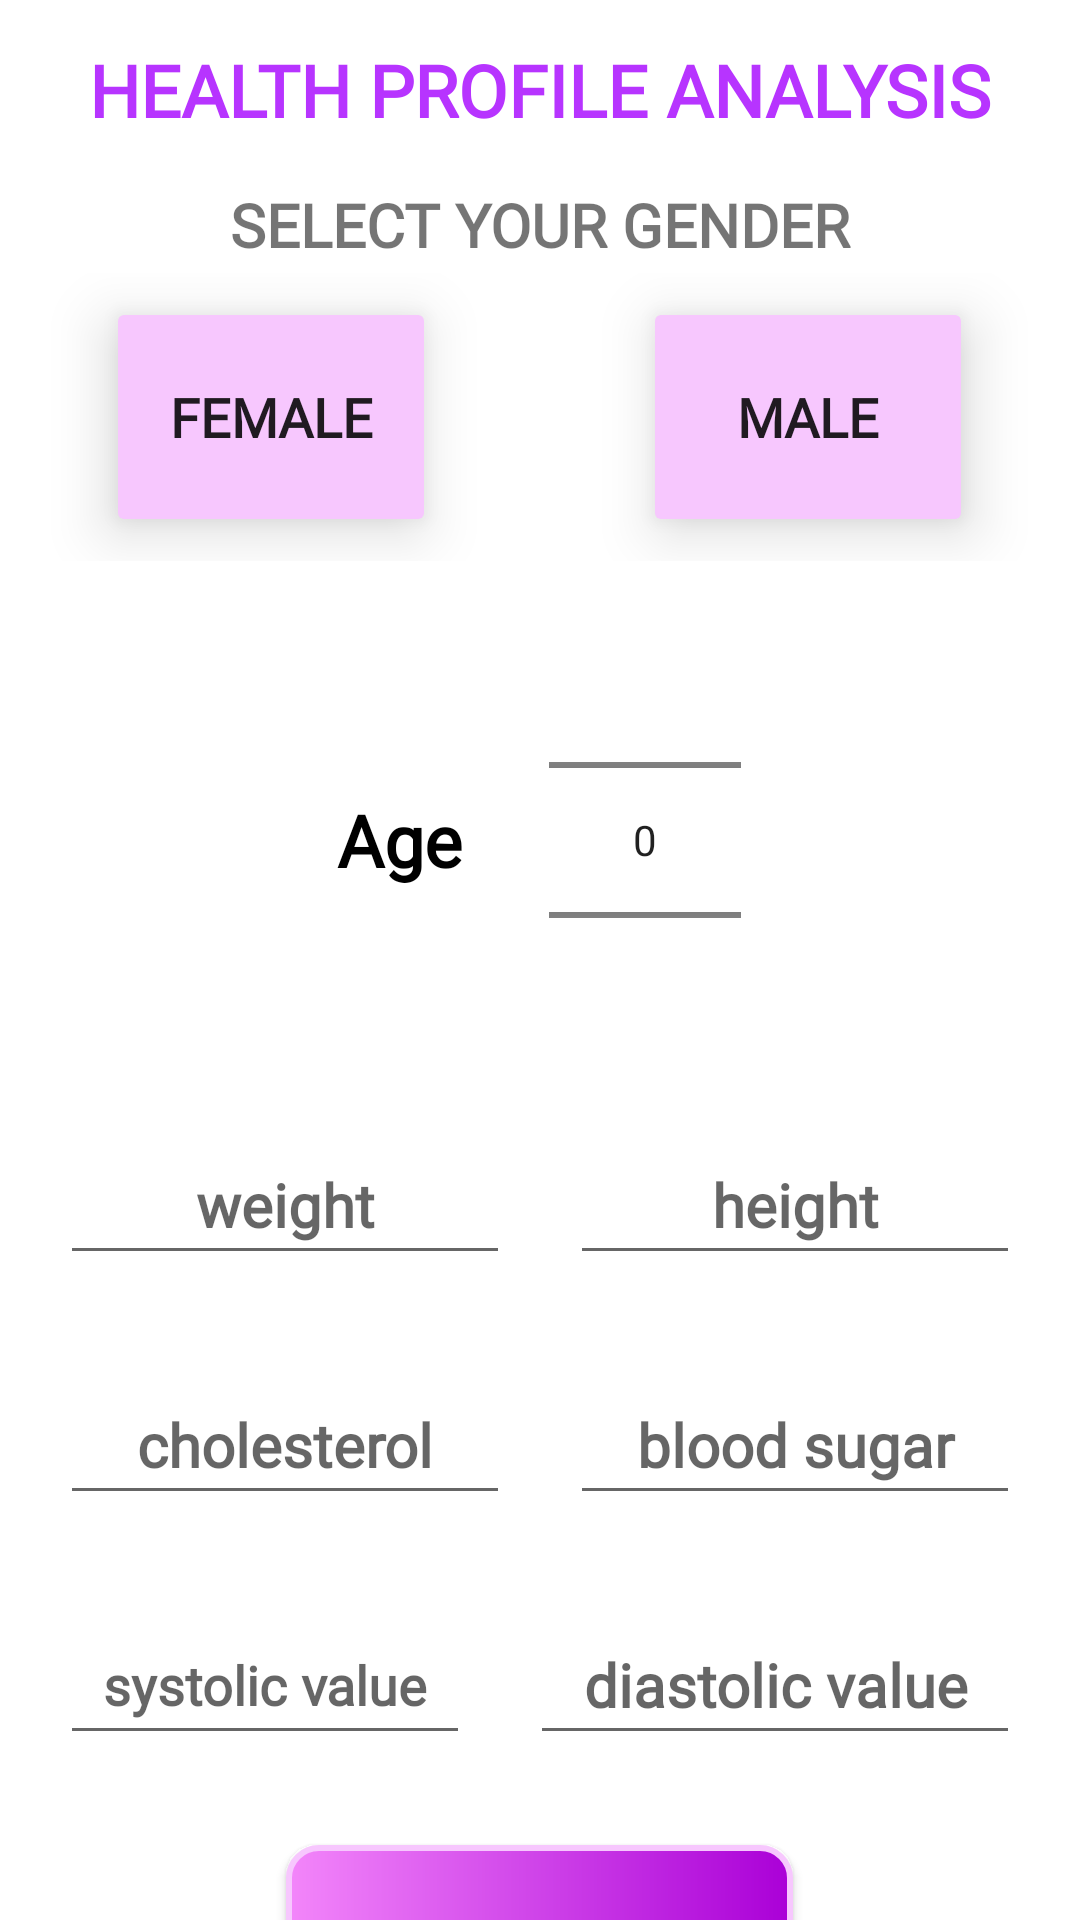

Write the Android layout XML for this screen, with the resource values it uses.
<!-- AndroidManifest.xml: application theme AppTheme -->
<!-- res/layout/activity_health_profile.xml -->
<?xml version="1.0" encoding="utf-8"?>
<android.widget.RelativeLayout xmlns:android="http://schemas.android.com/apk/res/android"
    xmlns:app="http://schemas.android.com/apk/res-auto"
    xmlns:tools="http://schemas.android.com/tools"
    android:layout_width="match_parent"
    android:layout_height="wrap_content"
    tools:context=".HealthProfile">

    <LinearLayout

        android:layout_width="match_parent"
        android:layout_height="wrap_content"
        android:orientation="vertical">

        <TextView
            android:id="@+id/textView1"
            android:layout_width="match_parent"
            android:layout_height="60dp"
            android:layout_margin="0dp"
            android:layout_marginLeft="10dp"
            android:layout_marginTop="20dp"
            android:gravity="center"
            android:fontFamily="@font/karla_bold"
            android:text="HEALTH PROFILE ANALYSIS"
            android:textAllCaps="true"
            android:textColor="@color/violet"
            android:textSize="24sp"
            android:textStyle="bold"
           />

        <TextView
            android:id="@+id/textView2"
            android:layout_width="match_parent"
            android:layout_height="30dp"
            android:layout_gravity="center"
            android:gravity="center"
            android:text="SELECT YOUR GENDER"
            android:fontFamily="@font/karla_bold"
            android:textSize="20sp"
            android:textStyle="bold" />

        <LinearLayout
            android:layout_width="match_parent"
            android:layout_height="match_parent"
            android:layout_margin="1dp"
            android:baselineAligned="false"
            android:orientation="horizontal">

            <FrameLayout
                android:layout_width="match_parent"
                android:layout_height="match_parent"
                android:layout_weight="1">

                <Button
                    android:id="@+id/femaleBtn"
                    android:layout_width="110dp"
                    android:layout_height="80dp"
                    android:layout_gravity="center"
                    android:fontFamily="@font/karla_bold"
                    app:backgroundTint="@color/animation_button"
                    android:text="FEMALE"
                    android:textSize="18sp"
                    android:textStyle="bold"
                    android:elevation="10dp"
                    android:translationZ="10dp"/>
            </FrameLayout>

            <FrameLayout
                android:layout_width="match_parent"
                android:layout_height="match_parent"
                android:layout_weight="1">

                <Button
                    android:id="@+id/maleBtn"
                    android:layout_width="110dp"
                    android:layout_height="80dp"
                    android:layout_gravity="center"
                    android:layout_margin="8dp"
                    android:fontFamily="@font/karla_bold"
                    app:backgroundTint="@color/animation_button"
                    android:text="MALE"
                    android:textSize="18sp"
                    android:textStyle="bold"
                    android:elevation="10dp"
                    android:translationZ="10dp"/>
            </FrameLayout>

        </LinearLayout>

    </LinearLayout>
    <LinearLayout
        android:layout_width="match_parent"
        android:layout_height="wrap_content"
        android:layout_marginTop="200dp"
        android:layout_alignParentStart="true"
        android:layout_alignParentTop="true"
        android:orientation="vertical">


        <LinearLayout
            android:layout_width="wrap_content"
            android:layout_height="160dp"
            android:layout_gravity="center"
            android:layout_marginRight="15dp"
            android:gravity="center"
            android:orientation="horizontal">

            <TextView
                android:id="@+id/ageTV"
                android:layout_width="100dp"
                android:layout_height="90dp"
                android:layout_gravity="center"
                android:gravity="center"
                android:text="Age"
                android:fontFamily="@font/karla_bold"
                android:textColor="@android:color/black"
                android:textSize="24sp"
                android:textStyle="bold" />

            <NumberPicker
                android:id="@+id/numberPicker"
                android:layout_width="wrap_content"
                android:layout_height="wrap_content"
                android:layout_gravity="center"
                android:gravity="center"
                android:descendantFocusability="blocksDescendants"/>

        </LinearLayout>

        <LinearLayout
            android:layout_width="match_parent"
            android:layout_height="60dp"
            android:layout_margin="10dp"
            android:orientation="horizontal">

            <EditText
                android:id="@+id/weight"
                android:layout_width="wrap_content"
                android:layout_height="50dp"
                android:layout_gravity="center_vertical"
                android:layout_margin="10dp"
                android:layout_weight="1"
                android:ems="10"
                android:fontFamily="@font/karla_bold"
                android:gravity="center"
                android:hint="weight"
               android:inputType="numberDecimal"
                android:textSize="20sp"
                android:textStyle="bold" />

            <EditText
                android:id="@+id/height"
                android:layout_width="wrap_content"
                android:layout_height="50dp"
                android:layout_gravity="center_vertical"
                android:layout_margin="10dp"
                android:layout_weight="1"
                android:ems="10"
                android:fontFamily="@font/karla_bold"
                android:gravity="center"
                android:hint="height"
                android:inputType="numberDecimal"
                android:textSize="20sp"
                android:textStyle="bold" />

        </LinearLayout>

        <LinearLayout
            android:layout_width="match_parent"
            android:layout_height="60dp"
            android:layout_margin="10dp"
            android:orientation="horizontal">

            <EditText
                android:id="@+id/tweight"
                android:layout_width="wrap_content"
                android:layout_height="50dp"
                android:layout_gravity="center_vertical"
                android:layout_margin="10dp"
                android:layout_weight="1"
                android:ems="10"
                android:gravity="center"
                android:hint="cholesterol"
                android:inputType="numberDecimal"
                android:textSize="20sp"
                android:fontFamily="@font/karla_bold"
                android:textStyle="bold" />

            <EditText
                android:id="@+id/sugar"
                android:layout_width="wrap_content"
                android:layout_height="50dp"
                android:layout_gravity="center_vertical"
                android:layout_margin="10dp"
                android:layout_weight="1"
                android:ems="10"
                android:gravity="center"
                android:hint="blood sugar"
                android:inputType="numberDecimal"
                android:fontFamily="@font/karla_bold"
                android:textSize="20sp"
                android:textStyle="bold" />

        </LinearLayout>
        <LinearLayout
            android:layout_width="match_parent"
            android:layout_height="60dp"
            android:layout_margin="10dp"
            android:orientation="horizontal">

            <EditText
                android:id="@+id/systolic"
                android:layout_width="wrap_content"
                android:layout_height="50dp"
                android:layout_gravity="center_vertical"
                android:layout_margin="10dp"
                android:layout_weight="1"
                android:ems="10"
                android:gravity="center"
                android:hint="systolic value"
                android:inputType="number"
                android:fontFamily="@font/karla_bold"
                android:textSize="18sp"
                android:textStyle="bold" />


            <EditText
                android:id="@+id/dystolic"
                android:layout_width="wrap_content"
                android:layout_height="50dp"
                android:layout_gravity="center_vertical"
                android:layout_margin="10dp"
                android:layout_weight="1"
                android:ems="10"
                android:inputType="number"
                android:gravity="center"
                android:hint="diastolic value"
                android:fontFamily="@font/karla_bold"
                android:textSize="20sp"
                android:textStyle="bold" />

        </LinearLayout>

        <FrameLayout
            android:layout_width="match_parent"
            android:layout_height="100dp">

            <Button
                android:id="@+id/submit"
                android:layout_width="169dp"
                android:layout_height="70dp"
                android:layout_gravity="center"
                app:backgroundTint="@null"
                android:background="@drawable/ripple"
                android:gravity="center"
                android:fontFamily="@font/karla_bold"
                android:text="analyze data"
                android:textColor="#ffff"
                android:textSize="18sp"
                android:textStyle="bold" />
        </FrameLayout>

    </LinearLayout>


</android.widget.RelativeLayout>
<!-- resources referenced by this layout -->
<resources>
  <color name="violet">#B734FF</color>
  <!-- drawable ripple (drawable) -->
  <?xml version="1.0" encoding="utf-8"?>
  <ripple xmlns:android="http://schemas.android.com/apk/res/android"
  
      android:color="@color/violet">
      <item android:drawable="@drawable/bg" />
  </ripple>
  <style name="AppTheme" parent="Theme.MaterialComponents.Light">
          
          <item name="colorPrimary">@color/violet</item>
          <item name="colorPrimaryDark">@color/violet</item>
          <item name="colorAccent">@color/colorAccent</item>
          <item name="windowNoTitle">true</item>
      </style>
  <!-- drawable bg (drawable) -->
  <shape xmlns:android="http://schemas.android.com/apk/res/android">
  
      <corners android:radius="@dimen/add_account_activity_add_abank_account_constraint_layout_radius"/>
  
      <gradient
          android:angle="0"
          android:centerX="0.5"
          android:centerY="0.5"
  android:endColor="#AA00D7"
          android:startColor="#F386FA"
          />
      <stroke
          android:color="@color/lavender"
          android:width="2dp" />
  </shape>
  <color name="colorAccent">#03DAC5</color>
  <dimen name="add_account_activity_add_abank_account_constraint_layout_radius">10dp</dimen>
  <color name="lavender">#F7C7FE</color>
</resources>
